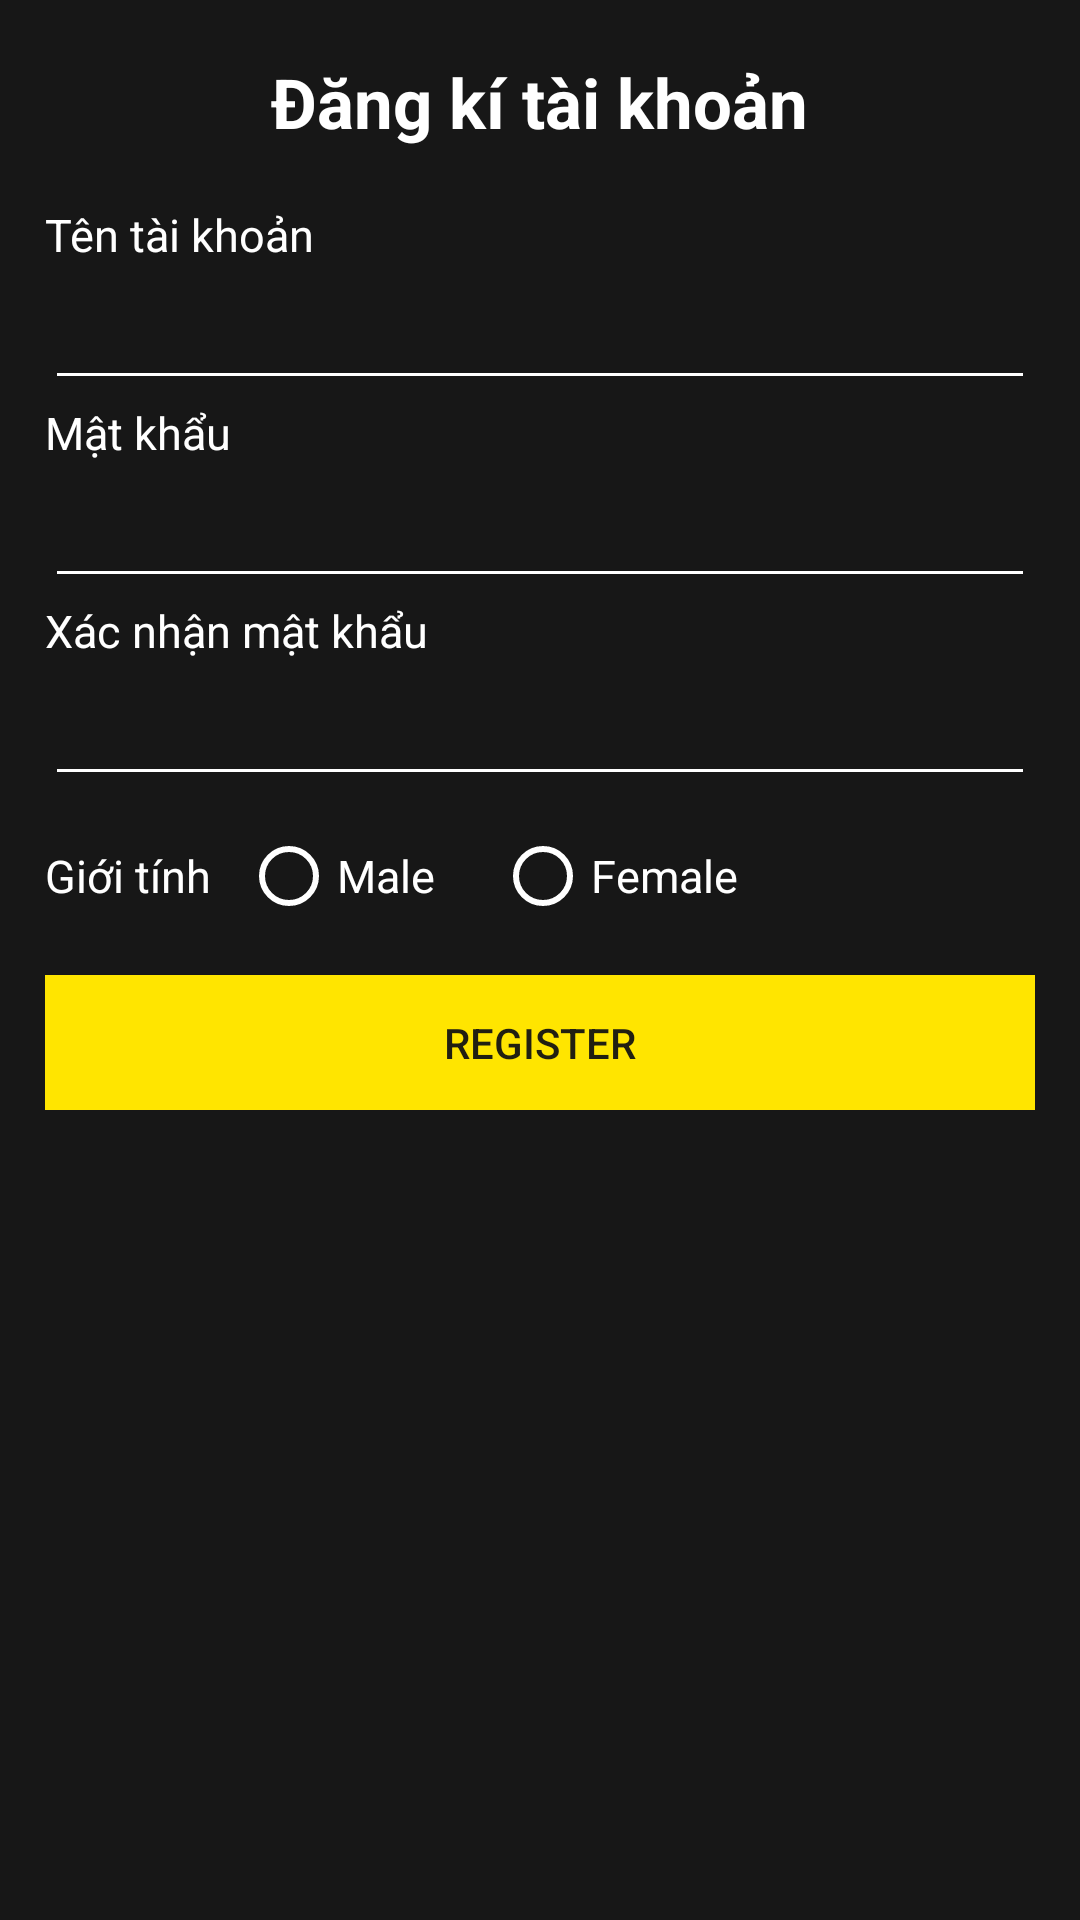

This screen was rendered from an Android layout file. Write that file and the resources it references.
<!-- AndroidManifest.xml: application theme AppTheme -->
<!-- res/layout/activity_register.xml -->
<?xml version="1.0" encoding="utf-8"?>
<android.support.constraint.ConstraintLayout xmlns:android="http://schemas.android.com/apk/res/android"
    xmlns:app="http://schemas.android.com/apk/res-auto"
    xmlns:tools="http://schemas.android.com/tools"
    android:layout_width="match_parent"
    android:layout_height="match_parent"
    tools:context=".RegisterActivity">
    <RelativeLayout
        android:layout_width="match_parent"
        android:layout_height="match_parent"
        android:background="#171717">

            <LinearLayout
                android:id="@+id/nameBar"
                android:layout_margin="10dp"
                android:layout_width="match_parent"
                android:layout_height="wrap_content"
                android:weightSum="7.0"
                >
                <Button
                    android:layout_width="0dp"
                    android:layout_height="wrap_content"
                    android:layout_weight="0.75"
                    android:background="@drawable/ic_chevron_left_black_24dp"
                    android:id="@+id/backtosign"/>

                <LinearLayout
                    android:layout_width="0dp"
                    android:layout_height="match_parent"
                    android:layout_weight="5.5"
                    android:gravity="center"
                    android:orientation="vertical">

                    <TextView
                        android:layout_width="wrap_content"
                        android:layout_height="wrap_content"
                        android:text="Đăng kí tài khoản"
                        android:textColor="#FFFFFF"
                        android:textSize="23sp"
                        android:textStyle="bold"
                        android:layout_gravity="center"
                        />

                </LinearLayout>



            </LinearLayout>


        <LinearLayout
            android:id="@+id/ln1"
            android:layout_centerInParent="true"
            android:layout_width="match_parent"
            android:layout_height="wrap_content"
            android:orientation="vertical"
            android:layout_marginLeft="15dp"
            android:layout_marginRight="15dp"
            android:layout_below="@id/nameBar">
            <TextView
                android:layout_width="wrap_content"
                android:layout_height="wrap_content"
                android:text="Tên tài khoản"
                android:textSize="15sp"
                android:textColor="@color/white"/>
            <EditText
                android:id="@+id/signedtuser"
                android:layout_marginBottom="0.5dp"

                android:textColor="#ffe500"
                android:layout_width="match_parent"
                android:layout_height="45dp"
                android:textColorHint="#ffffff"

                android:maxLines="1"
                android:lines="1"
                android:inputType="text"
                />



            <TextView
                android:layout_width="wrap_content"
                android:layout_height="wrap_content"
                android:text="Mật khẩu   "
                android:textSize="15sp"
                android:textColor="@color/white"/>
            <EditText
                android:id="@+id/signedtpass"
                android:layout_marginBottom="0.5dp"
                android:textColor="#ffe500"
                android:layout_width="match_parent"
                android:layout_height="45dp"
                android:inputType="textPassword"
                />
            <TextView
                android:layout_width="wrap_content"
                android:layout_height="wrap_content"
                android:text="Xác nhận mật khẩu   "
                android:textSize="15sp"
                android:textColor="@color/white"/>

            <EditText
                android:id="@+id/edtrepass"
                android:layout_marginBottom="0.5dp"
                android:textColor="#ffe500"
                android:layout_width="match_parent"
                android:layout_height="45dp"
                android:inputType="textPassword"
                android:textColorHint="#ffffff"
                />
            <RadioGroup
                android:layout_marginBottom="5dp"
                android:layout_marginTop="10dp"
                android:layout_width="match_parent"
                android:layout_height="wrap_content"
                android:orientation="horizontal"
                android:id="@+id/rdbtngender"
                >
                <TextView
                    android:layout_width="wrap_content"
                    android:layout_height="wrap_content"
                    android:text="Giới tính"
                    android:textColor="#ffffff"
                    android:textSize="15sp"/>
                <RadioButton
                    android:id="@+id/rdmale"
                    android:layout_width="wrap_content"
                    android:layout_height="wrap_content"
                    android:text="@string/malegender"
                    android:textColor="#ffffff"
                    android:textSize="15sp"
                    android:layout_marginHorizontal="10dp"/>
                <RadioButton
                    android:id="@+id/rdfemale"
                    android:layout_width="wrap_content"
                    android:layout_height="wrap_content"
                    android:text="@string/femalegender"
                    android:textSize="15sp"
                    android:textColor="#ffffff"
                    android:layout_marginHorizontal="10dp"/>

            </RadioGroup>

            <Button
                android:layout_width="match_parent"
                android:layout_height="45dp"
                android:text="@string/register"
                android:background="@color/login"
                android:textColor="#211f11"
                android:id="@+id/btnsignup"
                android:layout_marginTop="12dp"
                />
        </LinearLayout>


    </RelativeLayout>

</android.support.constraint.ConstraintLayout>
<!-- resources referenced by this layout -->
<resources>
  <color name="login">#ffe500</color>
  <color name="white">#ffffff</color>
  <string name="femalegender">Female</string>
  <string name="malegender">Male</string>
  <string name="register">Register</string>
  <style name="AppTheme" parent="Theme.AppCompat.NoActionBar">
          
          <item name="colorPrimary">@color/colorPrimary</item>
          <item name="colorPrimaryDark">@color/colorPrimaryDark</item>
          <item name="colorAccent">@color/colorAccent</item>
          <item name="colorControlNormal">#ffffff</item>
          <item name="colorControlActivated">#28c99e</item>
          <item name="colorControlHighlight">#ffe500</item>
      </style>
  <color name="colorPrimary">#3F51B5</color>
  <color name="colorPrimaryDark">#303F9F</color>
  <color name="colorAccent">#FF4081</color>
</resources>
